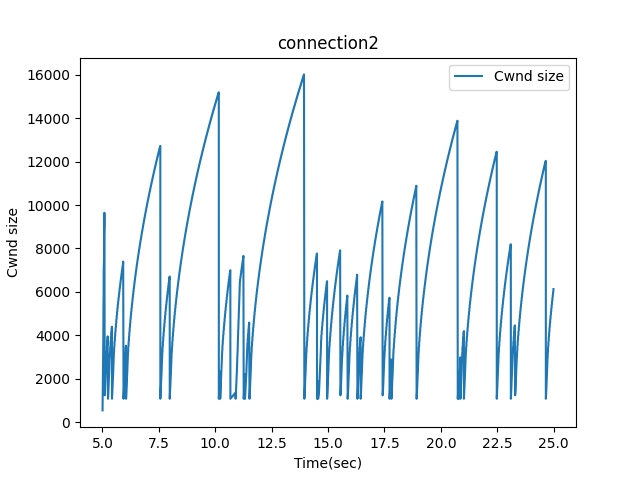

The data file committed next to this chart (first rows):
5.00609, 0, 536
5.013, 536, 1072
5.02, 1072, 1608
5.027, 1608, 2144
5.033, 2144, 2680
5.034, 2680, 3216
5.04, 3216, 3752
5.041, 3752, 4288
5.042, 4288, 4824
5.047, 4824, 5360
5.055, 5360, 5896
5.056, 5896, 6432
5.057, 6432, 6968
5.071, 6968, 7504
5.072, 7504, 8040
5.073, 8040, 8576
5.087, 8576, 9112
5.088, 9112, 9648
5.103, 9648, 1232
5.119, 1232, 1465
5.126, 1465, 1661
5.133, 1661, 1833
5.139, 1833, 1989
5.146, 1989, 2133
5.147, 2133, 2267
5.154, 2267, 2393
5.155, 2393, 2513
5.16, 2513, 2627
5.167, 2627, 2736
5.171, 2736, 2841
5.174, 2841, 2942
5.183, 2942, 3039
5.184, 3039, 3133
5.189, 3133, 3224
5.199, 3224, 3313
5.2, 3313, 3399
5.201, 3399, 3483
5.215, 3483, 3565
5.216, 3565, 3645
5.217, 3645, 3723
5.231, 3723, 3800
5.232, 3800, 3875
5.233, 3875, 3949
5.248, 3949, 1072
5.263, 1072, 1340
5.27, 1340, 1554
5.277, 1554, 1738
5.283, 1738, 1903
5.29, 1903, 2053
5.296, 2053, 2192
5.303, 2192, 2323
5.304, 2323, 2446
5.309, 2446, 2563
5.311, 2563, 2675
5.316, 2675, 2782
5.318, 2782, 2885
5.327, 2885, 2984
5.328, 2984, 3080
5.333, 3080, 3173
5.343, 3173, 3263
5.344, 3263, 3351
... 3,615 more rows
